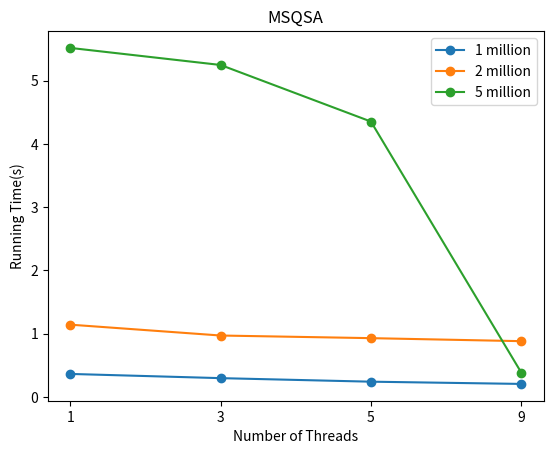

This figure's Python source:
import matplotlib.pyplot as plt

# Data for the three plots
x_values = ['1','3','5','9']
y1_values = [0.3649, 0.2983, 0.2424, 0.207]
y2_values = [1.1433, 0.9718, 0.9302, 0.8826]
y3_values = [5.5161, 5.2466, 4.3526, 0.38743]

# Create the line graph
plt.plot(x_values, y1_values, label='1 million', marker='o')
plt.plot(x_values, y2_values, label='2 million', marker='o')
plt.plot(x_values, y3_values, label='5 million', marker='o')

# Add labels and title
plt.xlabel('Number of Threads')
plt.ylabel('Running Time(s)')
plt.title('MSQSA')

# Add a legend
plt.legend()

# Display the plot
plt.show()

